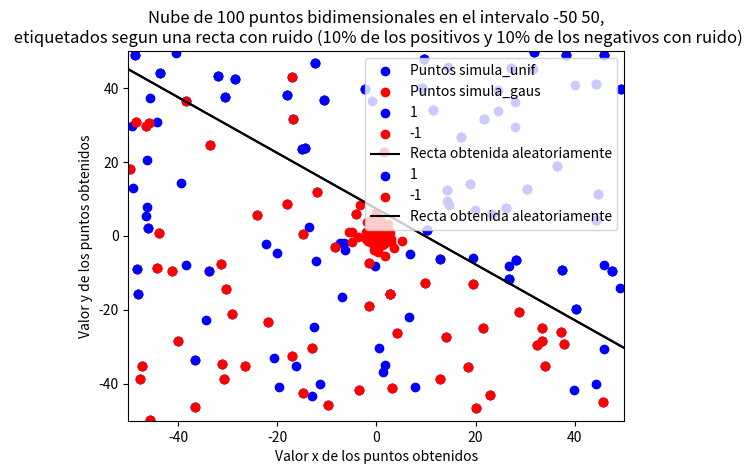
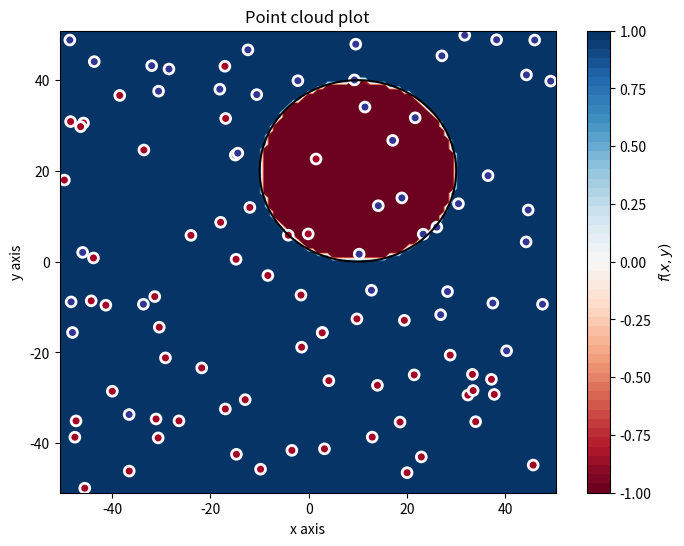
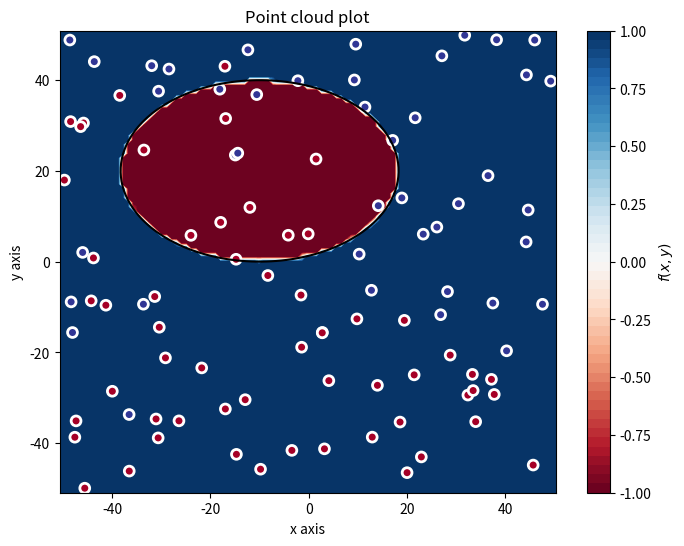
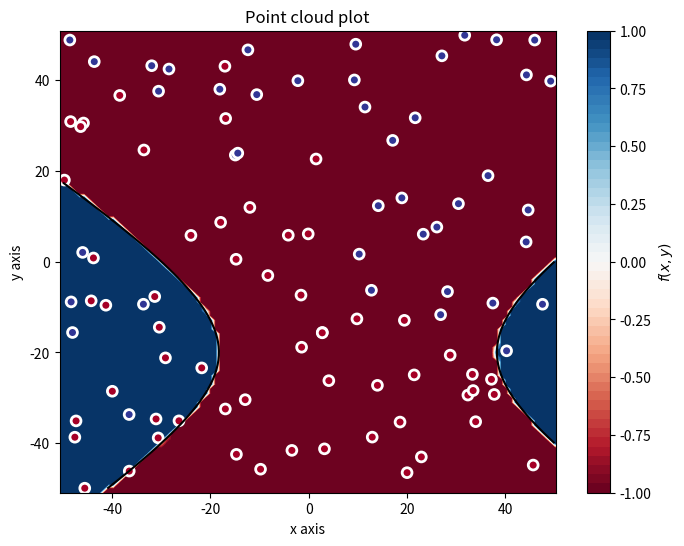
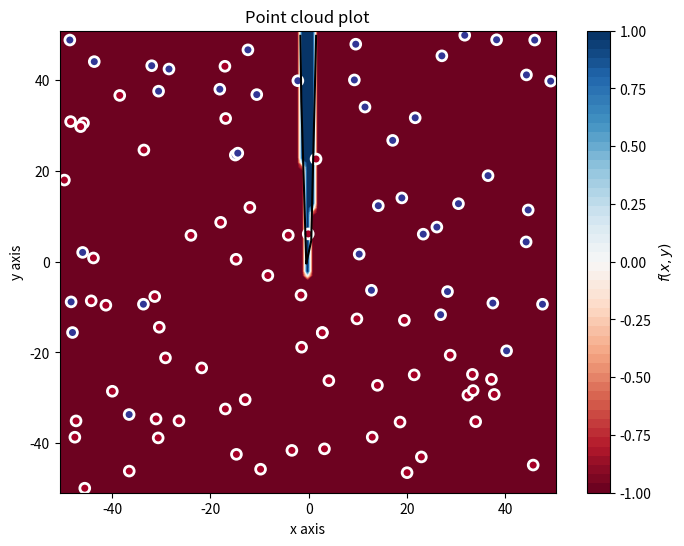

Write the Python code that produced these figures, in order.
# -*- coding: utf-8 -*-
"""
PRACTICA 2 - EJ 1
[redacted]
"""
import numpy as np
import matplotlib.pyplot as plt


# Fijamos la semilla
#np.random.seed(1)


def simula_unif(N, dim, rango):
	return np.random.uniform(rango[0],rango[1],(N,dim))

def simula_gaus(N, dim, sigma):
    media = 0
    out = np.zeros((N,dim),np.float64)
    for i in range(N):
        # Para cada columna dim se emplea un sigma determinado. Es decir, para
        # la primera columna (eje X) se usará una N(0,sqrt(sigma[0]))
        # y para la segunda (eje Y) N(0,sqrt(sigma[1]))
        out[i,:] = np.random.normal(loc=media, scale=np.sqrt(sigma), size=dim)

    return out


def simula_recta(intervalo):
    points = np.random.uniform(intervalo[0], intervalo[1], size=(2, 2))
    x1 = points[0,0]
    x2 = points[1,0]
    y1 = points[0,1]
    y2 = points[1,1]
    # y = a*x + b
    a = (y2-y1)/(x2-x1) # Calculo de la pendiente.
    b = y1 - a*x1       # Calculo del termino independiente.

    return a, b


# EJERCICIO 1.1: Dibujar una gráfica con la nube de puntos de salida correspondiente

puntos_simula_unif = simula_unif(50, 2, [-50,50])
#CODIGO DEL ESTUDIANTE

plt.scatter(puntos_simula_unif[:, 0], puntos_simula_unif[:, 1], c="b")
plt.title("Nube de 50 puntos usando simula_unif con dimensión 2 en el rango [-50, 50]")
plt.xlabel("Valor x de los puntos obtenidos")
plt.ylabel("Valor y de los puntos obtenidos")

plt.show()

input("\n--- Pulsar tecla para continuar ---\n")


plt.clf()


puntos_simula_gaus = simula_gaus(50, 2, np.array([5,7]))
#CODIGO DEL ESTUDIANTE
plt.scatter(puntos_simula_gaus[:, 0], puntos_simula_gaus[:, 1], c="r")
plt.title("Nube de 50 puntos usando simula_gaus con dimensión 2 y sigma [5, 7]")
plt.xlabel("Valor x de los puntos obtenidos")
plt.ylabel("Valor y de los puntos obtenidos")

plt.show()

input("\n--- Pulsar tecla para continuar ---\n")

plt.clf()

plt.scatter(puntos_simula_unif[:, 0], puntos_simula_unif[:, 1], c="b", label="Puntos simula_unif")
plt.scatter(puntos_simula_gaus[:, 0], puntos_simula_gaus[:, 1], c="r", label="Puntos simula_gaus")
plt.xlabel("Valor x de los puntos obtenidos")
plt.ylabel("Valor y de los puntos obtenidos")


plt.title("Nube de 100 puntos, 50 usando simula_unif con dimensión 2 y rango [-50, 50] \ny 50 usando simula_gaus con dimensión 2 y sigma [5, 7]")
plt.legend()

plt.show()

input("\n--- Pulsar tecla para continuar ---\n")





###############################################################################
###############################################################################
###############################################################################


# EJERCICIO 1.2: Dibujar una gráfica con la nube de puntos de salida correspondiente

# La funcion np.sign(0) da 0, lo que nos puede dar problemas
def signo(x):
	if x >= 0:
		return 1
	return -1

def f(x, y, a, b):
	return signo(y - a*x - b)

#CODIGO DEL ESTUDIANTE

intervalo_trabajo = [-50, 50]

puntos_2d = simula_unif(100, 2, intervalo_trabajo)

a, b = simula_recta(intervalo_trabajo)

etiquetas = []
posibles_etiquetas = (1, -1)
colores = {1: 'b', -1: 'r'}

for punto in puntos_2d:
	etiquetas.append(f(punto[0], punto[1], a, b))


plt.scatter(puntos_2d[:, 0], puntos_2d[:, 1], c="b")
plt.title("Nube de 100 puntos bidimensionales en el intervalo {} {}".format(intervalo_trabajo[0], intervalo_trabajo[1]))
plt.xlabel("Valor x de los puntos obtenidos")
plt.ylabel("Valor y de los puntos obtenidos")


plt.show()

input("\n--- Pulsar tecla para continuar ---\n")

for etiqueta in posibles_etiquetas:
	indice = np.where(np.array(etiquetas) == etiqueta)

	plt.scatter(puntos_2d[indice, 0], puntos_2d[indice, 1], c=colores[etiqueta], label="{}".format(etiqueta))



# y = a*x + b

plt.plot(intervalo_trabajo, [a*intervalo_trabajo[0] + b, a*intervalo_trabajo[1] + b], 'k-', label='Recta obtenida aleatoriamente')


plt.title("Nube de 100 puntos bidimensionales en el intervalo {} {}, etiquetados segun una recta".format(intervalo_trabajo[0], intervalo_trabajo[1]))
plt.legend()
plt.xlim(intervalo_trabajo)
plt.ylim(intervalo_trabajo)
plt.xlabel("Valor x de los puntos obtenidos")
plt.ylabel("Valor y de los puntos obtenidos")

plt.show()

input("\n--- Pulsar tecla para continuar ---\n")



# 1.2.b. Dibujar una gráfica donde los puntos muestren el resultado de su etiqueta, junto con la recta usada para ello
# Array con 10% de indices aleatorios para introducir ruido

#CODIGO DEL ESTUDIANTE

# no podemos usar el for, tenemos que sacarlos a la vez
# si hacemos primero unos, al meter el ruido en el positivo, pasan a ser negativo,
# y se les podría llegar a meter ruido otra vez al hacer el ruido del negativo
indices_positivos = np.where(np.array(etiquetas) == 1)
indices_positivos = indices_positivos[0]

indices_negativos = np.where(np.array(etiquetas) == -1)
indices_negativos = indices_negativos[0]


# aplicamos el ruido a los positivos
num_a_aplicar = len(indices_positivos) * 0.1
num_a_aplicar = int(round(num_a_aplicar))
indices = np.random.choice(indices_positivos, num_a_aplicar, replace=False)

for i in indices:
	etiquetas[i] = -etiquetas[i]

# aplicamos el ruido a los negativos
num_a_aplicar = len(indices_negativos) * 0.1
num_a_aplicar = int(round(num_a_aplicar))
indices = np.random.choice(indices_negativos, num_a_aplicar, replace=False)

for i in indices:
	etiquetas[i] = -etiquetas[i]

# volvemos a dibujar

for etiqueta in posibles_etiquetas:
	indice = np.where(np.array(etiquetas) == etiqueta)

	plt.scatter(puntos_2d[indice, 0], puntos_2d[indice, 1], c=colores[etiqueta], label="{}".format(etiqueta))



# y = a*x + b

plt.plot(intervalo_trabajo, [a*intervalo_trabajo[0] + b, a*intervalo_trabajo[1] + b], 'k-', label='Recta obtenida aleatoriamente')

plt.xlabel("Valor x de los puntos obtenidos")
plt.ylabel("Valor y de los puntos obtenidos")

plt.title("Nube de 100 puntos bidimensionales en el intervalo {} {},\n etiquetados segun una recta con ruido (10% de los positivos y 10% de los negativos con ruido)".format(intervalo_trabajo[0], intervalo_trabajo[1]))
plt.legend()
plt.xlim(intervalo_trabajo)
plt.ylim(intervalo_trabajo)
plt.show()

input("\n--- Pulsar tecla para continuar ---\n")







###############################################################################
###############################################################################
###############################################################################

# EJERCICIO 1.3: Supongamos ahora que las siguientes funciones definen la frontera de clasificación de los puntos de la muestra en lugar de una recta

def f1(x):
	return np.float64((x[:, 0]-10)**2 + (x[:, 1] - 20)**2 - 400)

def f2(x):
	return np.float64( 0.5*(x[:, 0]+10)**2 + (x[:, 1]-20)**2 - 400 )

def f3(x):
	return np.float64( 0.5*(x[:, 0]-10)**2 - (x[:, 1]+20)**2 - 400 )

def f4(x):
	return np.float64( x[:, 1] - 20*x[:, 0]**2 - 5*x[:, 0] + 3 )


def plot_datos_cuad(X, y, fz, title='Point cloud plot', xaxis='x axis', yaxis='y axis'):
    #Preparar datos
    min_xy = X.min(axis=0)
    max_xy = X.max(axis=0)
    border_xy = (max_xy-min_xy)*0.01

    #Generar grid de predicciones
    xx, yy = np.mgrid[min_xy[0]-border_xy[0]:max_xy[0]+border_xy[0]+0.001:border_xy[0],
                      min_xy[1]-border_xy[1]:max_xy[1]+border_xy[1]+0.001:border_xy[1]]
    grid = np.c_[xx.ravel(), yy.ravel(), np.ones_like(xx).ravel()]
    pred_y = fz(grid)
    # pred_y[(pred_y>-1) & (pred_y<1)]
    pred_y = np.clip(pred_y, -1, 1).reshape(xx.shape)

    #Plot
    f, ax = plt.subplots(figsize=(8, 6))
    contour = ax.contourf(xx, yy, pred_y, 50, cmap='RdBu',vmin=-1, vmax=1)
    ax_c = f.colorbar(contour)
    ax_c.set_label('$f(x, y)$')
    ax_c.set_ticks([-1, -0.75, -0.5, -0.25, 0, 0.25, 0.5, 0.75, 1])
    ax.scatter(X[:, 0], X[:, 1], c=y, s=50, linewidth=2,
                cmap="RdYlBu", edgecolor='white')

    XX, YY = np.meshgrid(np.linspace(round(min(min_xy)), round(max(max_xy)),X.shape[0]),np.linspace(round(min(min_xy)), round(max(max_xy)),X.shape[0]))
    positions = np.vstack([XX.ravel(), YY.ravel()])
    ax.contour(XX,YY,fz(positions.T).reshape(X.shape[0],X.shape[0]),[0], colors='black')

    ax.set(
       xlim=(min_xy[0]-border_xy[0], max_xy[0]+border_xy[0]),
       ylim=(min_xy[1]-border_xy[1], max_xy[1]+border_xy[1]),
       xlabel=xaxis, ylabel=yaxis)
    plt.title(title)
    plt.show()


#CODIGO DEL ESTUDIANTE

plot_datos_cuad(puntos_2d, etiquetas, f1)

plot_datos_cuad(puntos_2d, etiquetas, f2)

plot_datos_cuad(puntos_2d, etiquetas, f3)

plot_datos_cuad(puntos_2d, etiquetas, f4)


input("\n--- Pulsar tecla para continuar ---\n")
